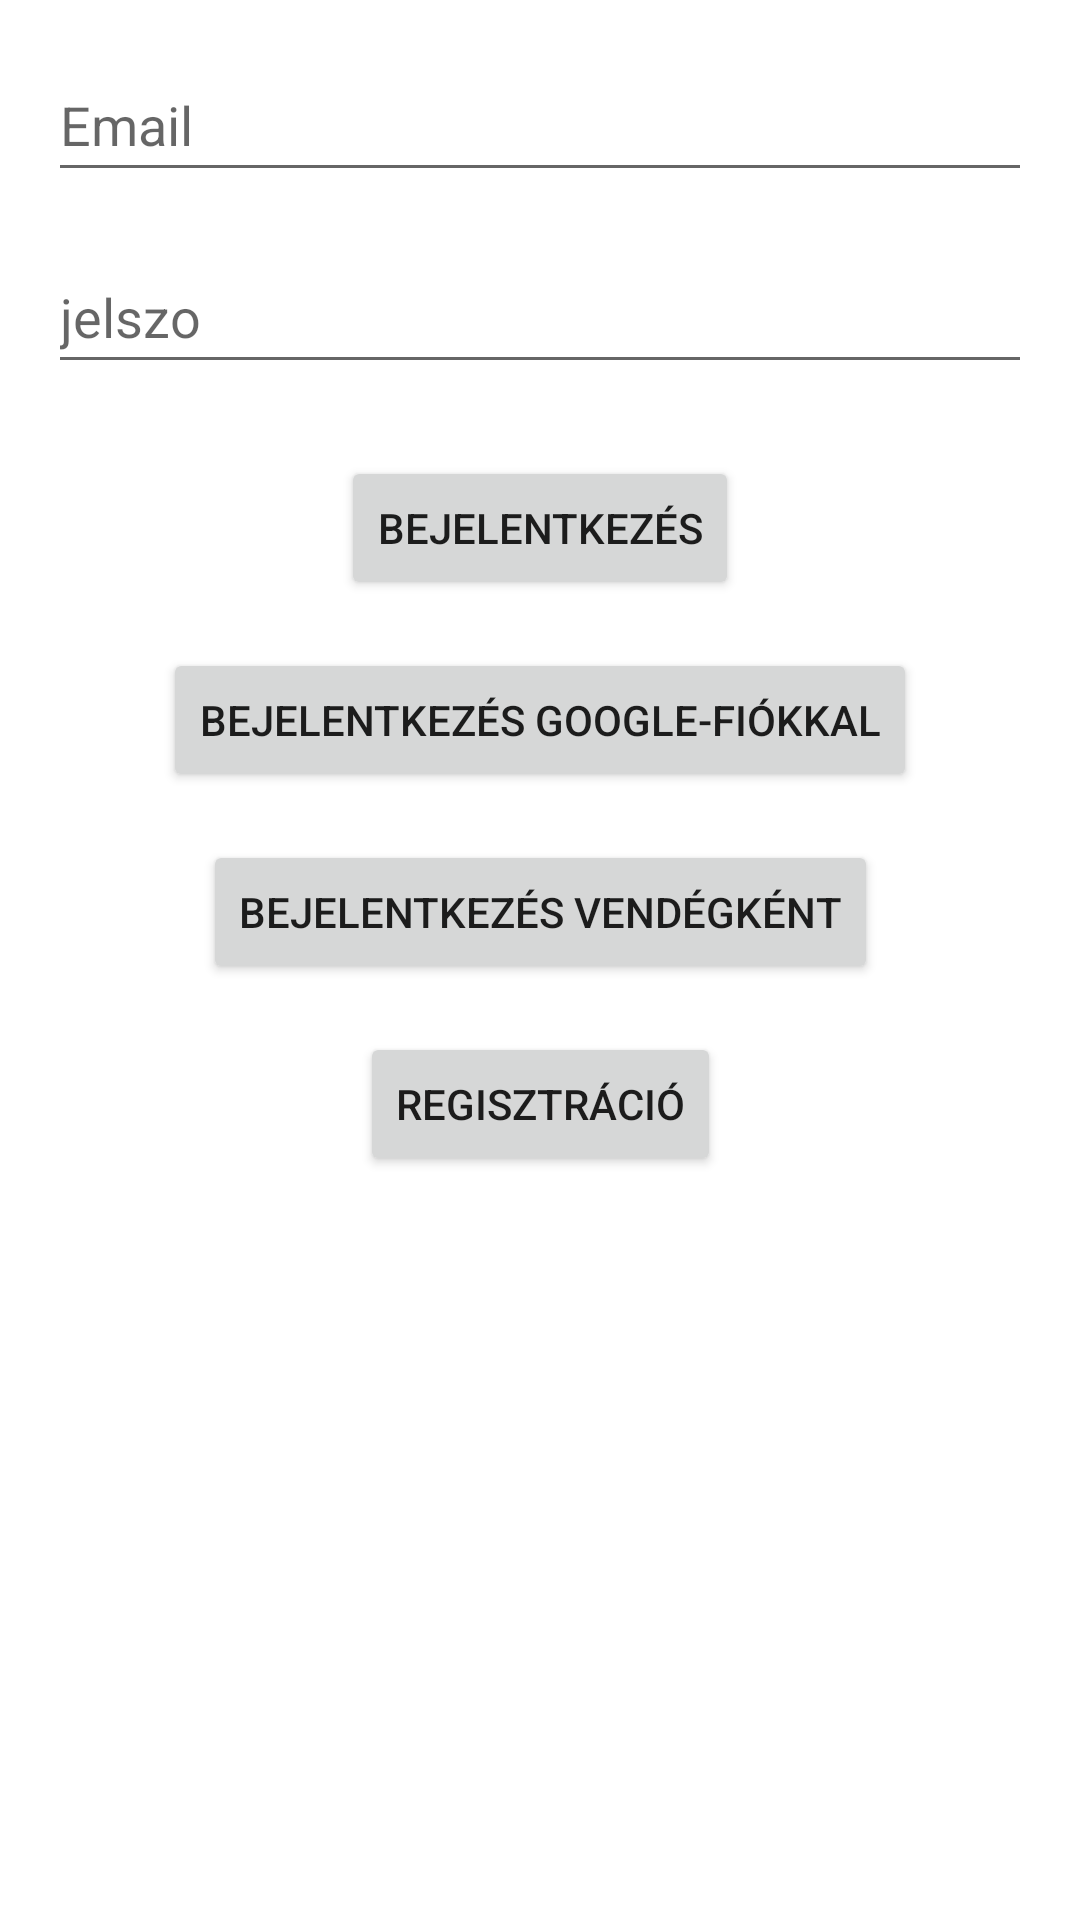

Produce the Android XML layout that renders to this screen, including the resource entries it uses.
<!-- AndroidManifest.xml: application theme Theme.EskuvoiHelyszinlefoglaloApp -->
<!-- res/layout/activity_login.xml -->
<?xml version="1.0" encoding="utf-8"?>
<androidx.constraintlayout.widget.ConstraintLayout
    xmlns:android="http://schemas.android.com/apk/res/android"
    xmlns:app="http://schemas.android.com/apk/res-auto"
    xmlns:tools="http://schemas.android.com/tools"
    android:layout_width="match_parent"
    android:layout_height="match_parent"
    tools:context=".loginActivity">

    <EditText
        android:id="@+id/edtEmail"
        android:layout_width="0dp"
        android:layout_height="wrap_content"
        android:layout_margin="16dp"
        android:hint="@string/email"
        android:inputType="textEmailAddress"
        android:minHeight="48dp"
        app:layout_constraintEnd_toEndOf="parent"
        app:layout_constraintStart_toStartOf="parent"
        app:layout_constraintTop_toTopOf="parent" />

    <EditText
        android:id="@+id/edtPassword"
        android:layout_width="0dp"
        android:layout_height="wrap_content"
        android:layout_margin="16dp"
        android:hint="@string/jelszo"
        android:inputType="textPassword"
        android:minHeight="48dp"
        app:layout_constraintEnd_toEndOf="parent"
        app:layout_constraintStart_toStartOf="parent"
        app:layout_constraintTop_toBottomOf="@id/edtEmail" />

    
    <Button
        android:id="@+id/btnLogin"
        android:layout_width="wrap_content"
        android:layout_height="wrap_content"
        android:text="Bejelentkezés"
        android:onClick="login"
        app:layout_constraintTop_toBottomOf="@id/edtPassword"
        app:layout_constraintStart_toStartOf="parent"
        app:layout_constraintEnd_toEndOf="parent"
        android:layout_marginTop="24dp"
        tools:ignore="HardcodedText,OnClick" />

    
    <Button
        android:id="@+id/btnGoogleLogin"
        android:layout_width="wrap_content"
        android:layout_height="wrap_content"
        android:text="Bejelentkezés Google-fiókkal"
        android:onClick="google_login"
        app:layout_constraintTop_toBottomOf="@id/btnLogin"
        app:layout_constraintStart_toStartOf="parent"
        app:layout_constraintEnd_toEndOf="parent"
        android:layout_marginTop="16dp"
        tools:ignore="HardcodedText,OnClick" />

    
    <Button
        android:id="@+id/btnGuestLogin"
        android:layout_width="wrap_content"
        android:layout_height="wrap_content"
        android:text="Bejelentkezés vendégként"
        android:onClick="guest_login"
        app:layout_constraintTop_toBottomOf="@id/btnGoogleLogin"
        app:layout_constraintStart_toStartOf="parent"
        app:layout_constraintEnd_toEndOf="parent"
        android:layout_marginTop="16dp"
        tools:ignore="HardcodedText,OnClick" />

    
    <Button
        android:id="@+id/btnGoRegister"
        android:layout_width="wrap_content"
        android:layout_height="wrap_content"
        android:text="@string/Regisztráció"
        android:onClick="navigate_to_register"
        app:layout_constraintTop_toBottomOf="@id/btnGuestLogin"
        app:layout_constraintStart_toStartOf="parent"
        app:layout_constraintEnd_toEndOf="parent"
        android:layout_marginTop="16dp"
        tools:ignore="OnClick" />
</androidx.constraintlayout.widget.ConstraintLayout>
<!-- resources referenced by this layout -->
<resources>
  <string name="email">Email</string>
  <string name="jelszo">jelszo</string>
  <style name="Theme.EskuvoiHelyszinlefoglaloApp" parent="Theme.MaterialComponents.DayNight.DarkActionBar">
          
          <item name="colorPrimary">@color/purple_500</item>
          <item name="colorPrimaryVariant">@color/purple_700</item>
          <item name="colorOnPrimary">@color/white</item>
          
          <item name="colorSecondary">@color/teal_200</item>
          <item name="colorSecondaryVariant">@color/teal_700</item>
          <item name="colorOnSecondary">@color/black</item>
          
          <item name="android:statusBarColor">?attr/colorPrimaryVariant</item>
          
      </style>
  <!-- not gathered from this repository: default colours our renderer supplied (Android Studio template values) -->
  <color name="purple_500">#FF6200EE</color>
  <color name="purple_700">#FF3700B3</color>
  <color name="teal_200">#FF03DAC5</color>
  <color name="teal_700">#FF018786</color>
  <color name="black">#FF000000</color>
  <color name="white">#FFFFFFFF</color>
</resources>
